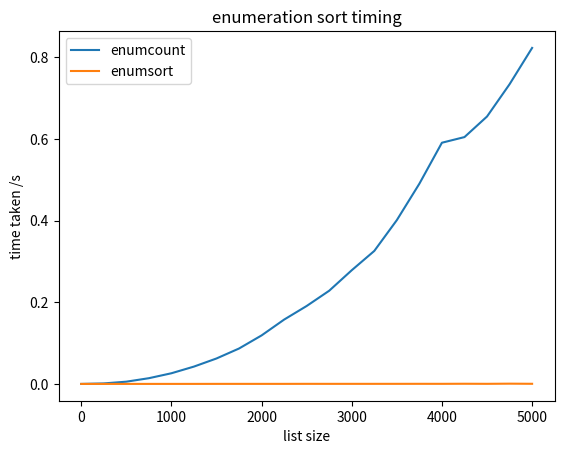

Generate this figure with matplotlib:
# -*- coding: utf-8 -*-
"""
Week 8

Exercise 8.1 - enumeration sort timing
Plot for time taken for enumcount and enumsort
"""
import matplotlib.pyplot as plt
import time
import random

def enumcount(x):
    """
    Returns a list with a count of how many values 
    come before each element in x
    """
    n = len(x)
    c = [0 for i in range(n)]
    for i in range(1,n):
        for j in range(0,i):
            if x[i] < x[j]:
                c[j] = c[j]+1
            else:
                c[i] = c[i]+1
    return c

def enumsort(x,c):
    if(len(x)!=len(c)):
        raise ValueError('c and x should be same length')

    n = len(x)
    xsorted = [0 for i in range(n)]
    for i in range(n):
        xsorted[c[i]] = x[i]

    return xsorted








# Set size of the list
m = 5000
Tc = []
Ts = []

for n in range(0,m+1,250):
    # c contains numbers 0 to n-1
    x = list(range(n))

    # Shuffle x
    random.shuffle(x)

    t0c = time.time()
    c = enumcount(x)
    t1c = time.time()
    
    t0s = time.time()
    y = enumsort(x,c)
    t1s = time.time()    

    # print the time
    time_diff_count = t1c - t0c
    time_diff_sort = t1s - t0s
    Tc.append(time_diff_count)
    Ts.append(time_diff_sort)
    
plt.plot(range(0,m+1,250),Tc)
plt.plot(range(0,m+1,250),Ts)
plt.xlabel("list size")
plt.ylabel("time taken /s")
plt.title("enumeration sort timing")
plt.legend(["enumcount","enumsort"])

               
    
               
    
               
    
               
    
               
    
               
    
               
    